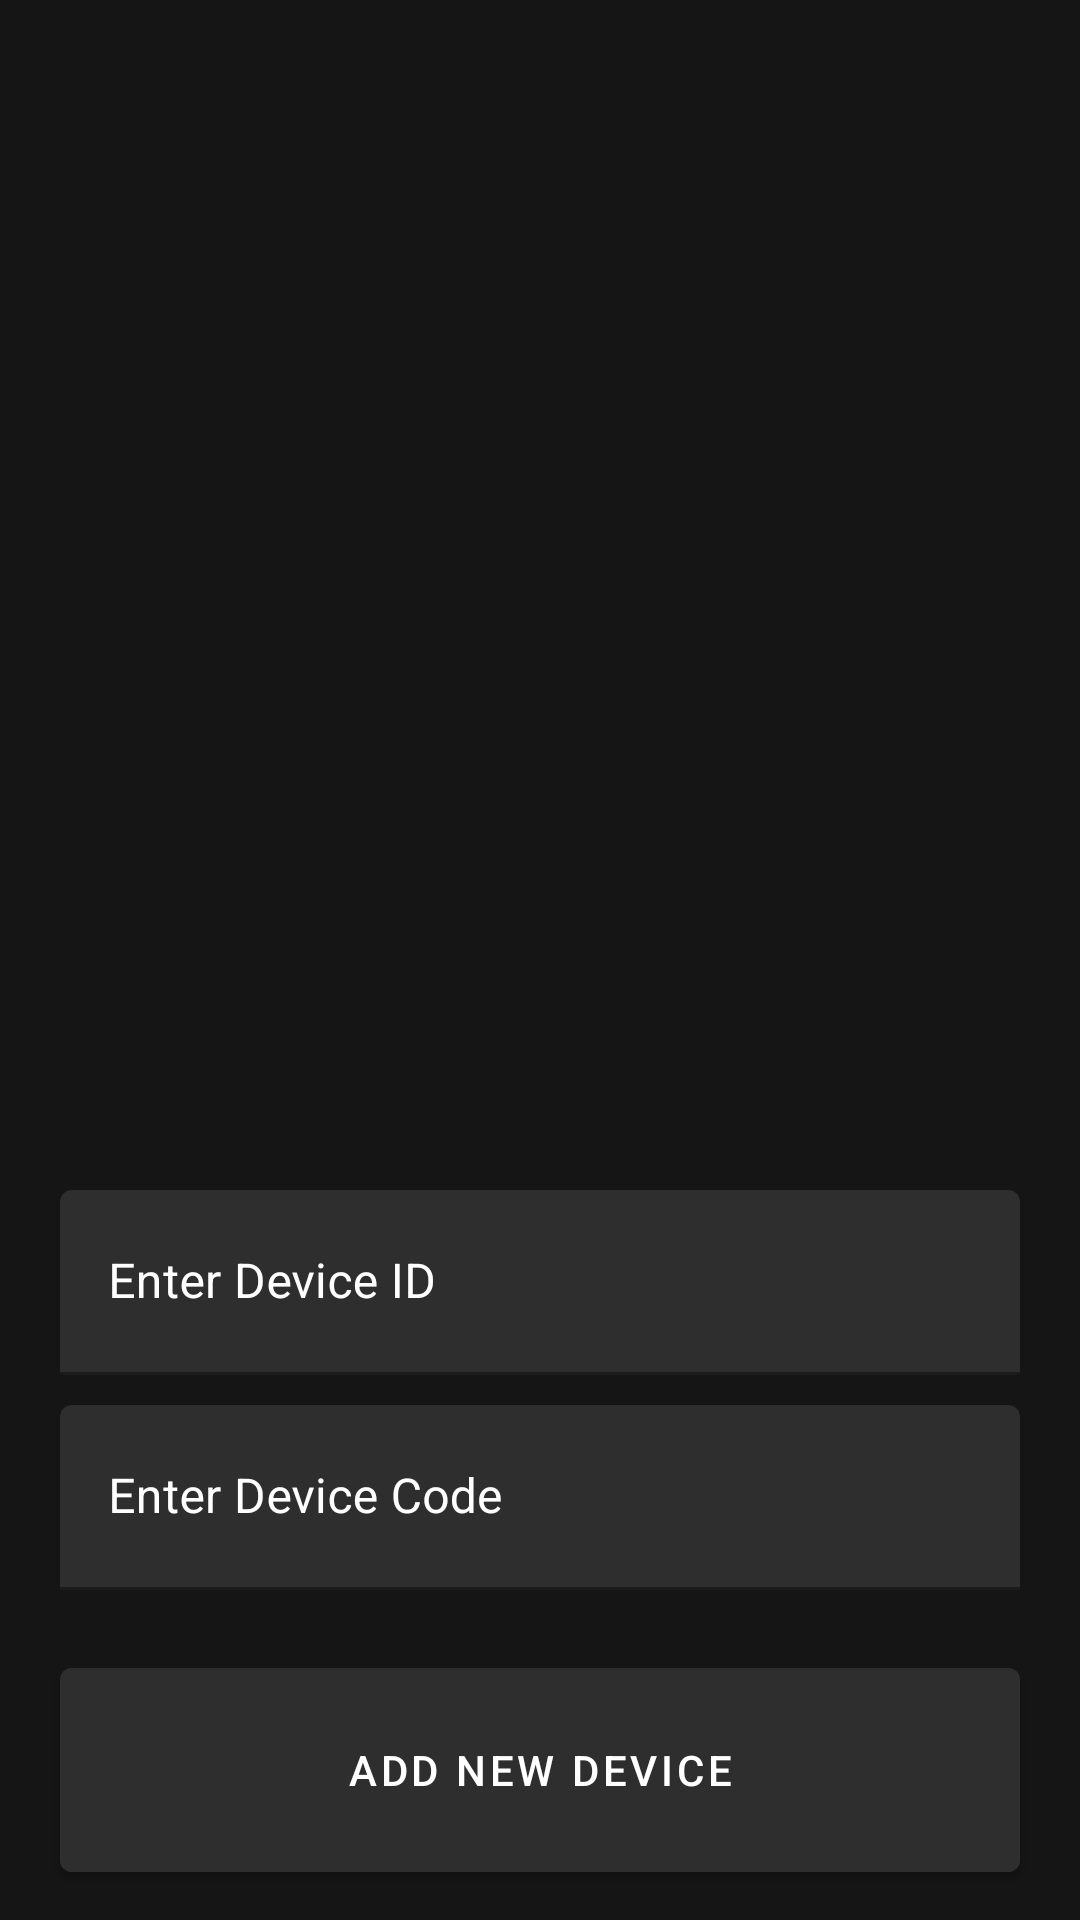

Layout XML and referenced resources for this Android screen:
<!-- AndroidManifest.xml: application theme Theme.DataLogger -->
<!-- res/layout/fragment_devices.xml -->
<?xml version="1.0" encoding="utf-8"?>
<LinearLayout xmlns:android="http://schemas.android.com/apk/res/android"
    xmlns:tools="http://schemas.android.com/tools"
    android:layout_width="match_parent"
    android:layout_height="match_parent"
    xmlns:app="http://schemas.android.com/apk/res-auto"
    android:background="@color/light_black"
    android:orientation="vertical"
    tools:context=".ui.fragments.DevicesFragment">

    <androidx.recyclerview.widget.RecyclerView
        android:id="@+id/devices_id_rv"
        android:layout_marginVertical="20dp"
        android:layout_height="0dp"
        android:layout_weight="35"
        android:layout_width="match_parent"/>


                <LinearLayout
                    android:layout_width="match_parent"
                    android:layout_height="wrap_content"
                    android:visibility="visible"
                    android:layout_marginHorizontal="20dp"
                    android:orientation="vertical">

                    <com.google.android.material.textfield.TextInputLayout
                        android:layout_width="match_parent"
                        android:layout_height="wrap_content"
                        app:boxBackgroundColor="@color/lighter_black"
                        app:hintTextColor="@color/white"
                        android:textColorHint="@color/white"
                        android:layout_marginBottom="10dp"
                        android:hint="Enter Device ID">

                        <com.google.android.material.textfield.TextInputEditText
                            android:id="@+id/etDeviceId"
                            android:textColor="@color/white"
                            android:paddingTop="30dp"
                            android:layout_width="match_parent"
                            android:layout_height="match_parent" />

                    </com.google.android.material.textfield.TextInputLayout>

                    <com.google.android.material.textfield.TextInputLayout
                        android:layout_width="match_parent"
                        android:layout_height="wrap_content"
                        app:boxBackgroundColor="@color/lighter_black"
                        app:hintTextColor="@color/white"
                        android:textColorHint="@color/white"
                        android:layout_marginBottom="10dp"
                        android:hint="Enter Device Code">

                        <com.google.android.material.textfield.TextInputEditText
                            android:id="@+id/etDeviceCode"
                            android:textColor="@color/white"
                            android:inputType="textPassword"
                            android:paddingTop="30dp"
                            android:layout_width="match_parent"
                            android:layout_height="match_parent" />

                    </com.google.android.material.textfield.TextInputLayout>


                </LinearLayout>


    <FrameLayout
        android:layout_width="match_parent"
        android:layout_height="100dp"
        android:layout_gravity="bottom">

        <com.google.android.material.button.MaterialButton
            android:id="@+id/addNewDevice"
            android:layout_width="match_parent"
            android:layout_height="match_parent"
            android:backgroundTint="@color/lighter_black"
            android:layout_marginVertical="10dp"
            android:layout_marginHorizontal="20dp"
            android:visibility="visible"
            app:icon="@drawable/ic_baseline_add_24"
            app:iconPadding="-20dp"
            android:gravity="center"
            app:iconSize="40dp"
            app:iconTint="@color/gold"
            android:text="ADD NEW DEVICE">


        </com.google.android.material.button.MaterialButton>

            <LinearLayout
                android:id="@+id/addNewDeviceSubOption"
                android:visibility="gone"
                android:layout_width="match_parent"
                android:layout_height="match_parent"
                android:orientation="horizontal"
                android:layout_marginVertical="10dp"
                android:layout_marginHorizontal="20dp">

                <com.google.android.material.button.MaterialButton
                    android:id="@+id/addNewDeviceSubOptionSave"
                    android:layout_width="0dp"
                    android:layout_weight="1"
                    android:layout_height="match_parent"
                    android:backgroundTint="@color/lighter_black"
                    android:gravity="center"
                    android:text="ADD NEW DEVICE"/>


                <com.google.android.material.button.MaterialButton
                    android:id="@+id/addNewDeviceSubOptionCancel"
                    android:layout_width="0dp"
                    android:layout_weight="1"
                    android:layout_height="match_parent"
                    android:backgroundTint="@color/lighter_black"
                    android:gravity="center"
                    android:text="ADD NEW DEVICE"/>


            </LinearLayout>

    </FrameLayout>


</LinearLayout>
<!-- resources referenced by this layout -->
<resources>
  <color name="gold">#F8A629</color>
  <color name="light_black">#151515</color>
  <color name="lighter_black">#2E2E2E</color>
  <color name="white">#FFFFFFFF</color>
  <style name="Theme.DataLogger" parent="Theme.MaterialComponents.DayNight.DarkActionBar">
          
          <item name="colorPrimary">@color/gold</item>
          <item name="colorPrimaryVariant">@color/black</item>
          <item name="colorOnPrimary">@color/white</item>
          
          <item name="colorSecondary">@color/teal_200</item>
          <item name="colorSecondaryVariant">@color/teal_700</item>
          <item name="colorOnSecondary">@color/black</item>
          
          <item name="android:statusBarColor" tools:targetApi="l">?attr/colorPrimaryVariant</item>
          
          <item name="android:textColor">@color/white</item>
          <item name="android:navigationBarColor">@color/light_black</item>
          <item name="android:windowBackground">@color/light_black</item>
      </style>
  <color name="black">#FF000000</color>
  <color name="teal_200">#FF03DAC5</color>
  <color name="teal_700">#FF018786</color>
</resources>
